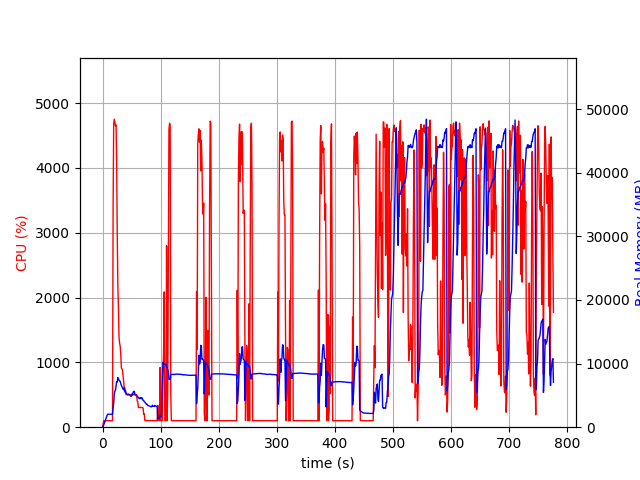

The file beside this chart, header and first rows:
elapsed_time, nproc, cpu, mem_real, mem_virtual
3.5762786865234375e-05, 1, 0.0, 6.133, 2461
1.007, 1, 47.6, 100.6, 775.6
2.016, 1, 100.1, 356.6, 1896
3.025, 1, 99.1, 598.6, 3182
4.033, 1, 100.2, 876.6, 3182
5.041, 1, 100.2, 1107, 5742
6.049, 1, 100.2, 1365, 5742
7.057, 1, 99.2, 1643, 5742
8.065, 1, 100.2, 1921, 5742
9.072, 1, 99.3, 2041, 5230
10.08, 1, 100.0, 2041, 5230
11.09, 1, 99.9, 2037, 5230
12.1, 1, 99.9, 2037, 5230
13.11, 1, 100.0, 2037, 5230
14.12, 1, 100.0, 2037, 5230
15.14, 1, 99.9, 2035, 5230
16.15, 1, 100.0, 2035, 5230
17.16, 1, 99.0, 2035, 5230
18.16, 1, 3350, 3138, 10212
19.19, 1, 4682, 3775, 11012
20.22, 1, 4752, 5216, 12448
21.24, 1, 4702, 5663, 13024
22.26, 1, 4650, 5812, 13226
23.3, 1, 4666, 6466, 14069
24.32, 1, 4090, 7169, 14860
25.33, 1, 2939, 7119, 14939
26.34, 1, 2183, 7800, 15719
27.36, 1, 1849, 7577, 15903
28.37, 1, 1384, 7413, 15955
29.38, 1, 1298, 7259, 16083
30.38, 1, 1249, 7210, 16259
31.39, 1, 1118, 6824, 16395
32.4, 1, 914.0, 6593, 16451
33.41, 1, 901.2, 6373, 16451
34.42, 1, 875.1, 6197, 16451
35.43, 1, 788.3, 5965, 16451
36.43, 1, 697.4, 5872, 16451
37.44, 1, 602.5, 6206, 16919
38.45, 1, 603.1, 5560, 16919
39.46, 1, 528.3, 5735, 17127
40.47, 1, 503.2, 5386, 17127
41.48, 1, 502.6, 5250, 17127
42.49, 1, 503.4, 5126, 17127
43.49, 1, 502.8, 5099, 17127
44.51, 1, 501.5, 5222, 17127
45.52, 1, 501.4, 5158, 17127
46.53, 1, 500.8, 5028, 17127
47.54, 1, 501.2, 4985, 17127
48.55, 1, 499.8, 4885, 17127
49.56, 1, 500.7, 4857, 17127
50.57, 1, 502.0, 5226, 17127
51.58, 1, 498.3, 5086, 17127
52.59, 1, 500.6, 5450, 17127
53.6, 1, 503.5, 5626, 17319
54.61, 1, 499.8, 5637, 17319
55.62, 1, 503.2, 5188, 17319
56.63, 1, 503.7, 5080, 17319
57.64, 1, 502.7, 4993, 17319
58.65, 1, 501.7, 4946, 17319
59.66, 1, 403.5, 4883, 17319
... 706 more rows
